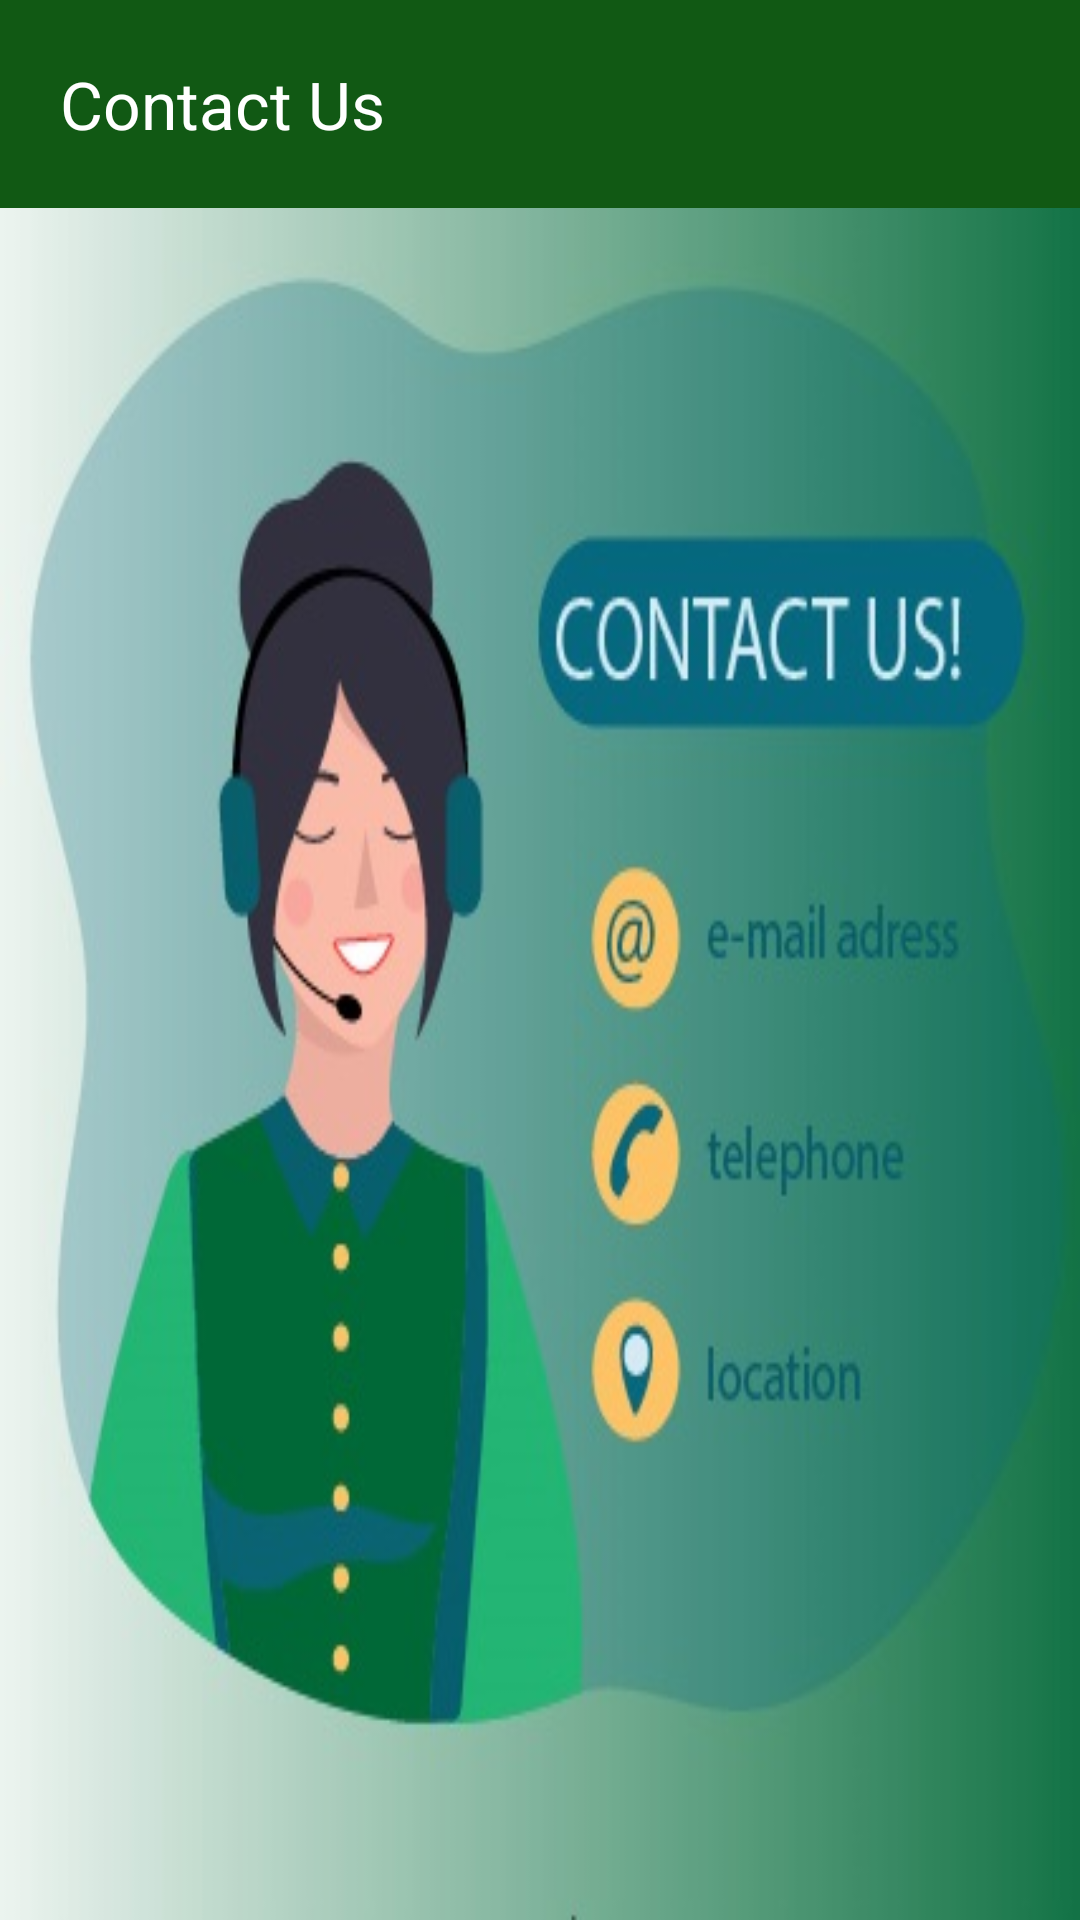

Android layout source for this screen:
<!-- AndroidManifest.xml: application theme Theme.ChakriLagbe -->
<!-- res/layout/activity_contact.xml -->
<?xml version="1.0" encoding="utf-8"?>
<LinearLayout xmlns:android="http://schemas.android.com/apk/res/android"
    xmlns:app="http://schemas.android.com/apk/res-auto"
    xmlns:tools="http://schemas.android.com/tools"
    android:layout_width="match_parent"
    android:layout_height="match_parent"
    android:background="@drawable/cont1"
    android:orientation="vertical"
    tools:context=".Contact">

    <include
        android:id="@+id/Contact"
        layout="@layout/home" />

</LinearLayout>
<!-- res/layout/home.xml (included above) -->
<?xml version="1.0" encoding="utf-8"?>
<LinearLayout
    xmlns:android="http://schemas.android.com/apk/res/android"

    android:layout_width="match_parent"
    android:layout_height="wrap_content"
    android:orientation="vertical"
    >

    <androidx.appcompat.widget.AppCompatTextView
        android:id="@+id/Contact"
        android:layout_width="match_parent"
        android:layout_height="wrap_content"
        android:background="#115914"
        android:padding="20dp"
        android:text="Contact Us"
        android:textAppearance="@style/TextAppearance.AppCompat.Large"
        android:textColor="#FFFFFFFF" />

</LinearLayout>
<!-- resources referenced by this layout -->
<resources>
  <!-- drawable cont1: jpg bitmap (drawable-xhdpi, 56938 bytes) -->
  <style name="Theme.ChakriLagbe" parent="Theme.MaterialComponents.DayNight.DarkActionBar">
          
          <item name="colorPrimary">@color/purple_500</item>
          <item name="colorPrimaryVariant">@color/purple_700</item>
          <item name="colorOnPrimary">@color/white</item>
          
          <item name="colorSecondary">@color/teal_200</item>
          <item name="colorSecondaryVariant">@color/teal_700</item>
          <item name="colorOnSecondary">@color/black</item>
          
          <item name="android:statusBarColor" tools:targetApi="l">?attr/colorPrimaryVariant</item>
          
      </style>
  <color name="purple_500">#FF6200EE</color>
  <color name="purple_700">#FF3700B3</color>
  <color name="white">#FFFFFFFF</color>
  <color name="teal_200">#FF03DAC5</color>
  <color name="teal_700">#FF018786</color>
  <color name="black">#FF000000</color>
</resources>
